Run: headless pygame with SDL's dummy video driver; simulated clock (each Clock.tick advances the game by its frame time, no real sleeping); random seed 0; keys injected as events and as key.get_pressed() state; no mouse input.
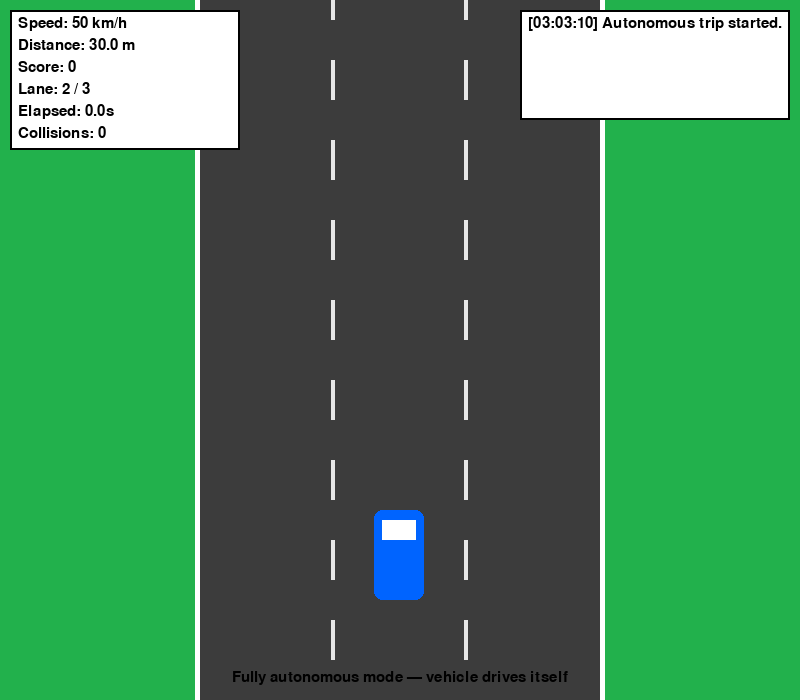
Frame 1 of 4 · flips 1–60 · no input
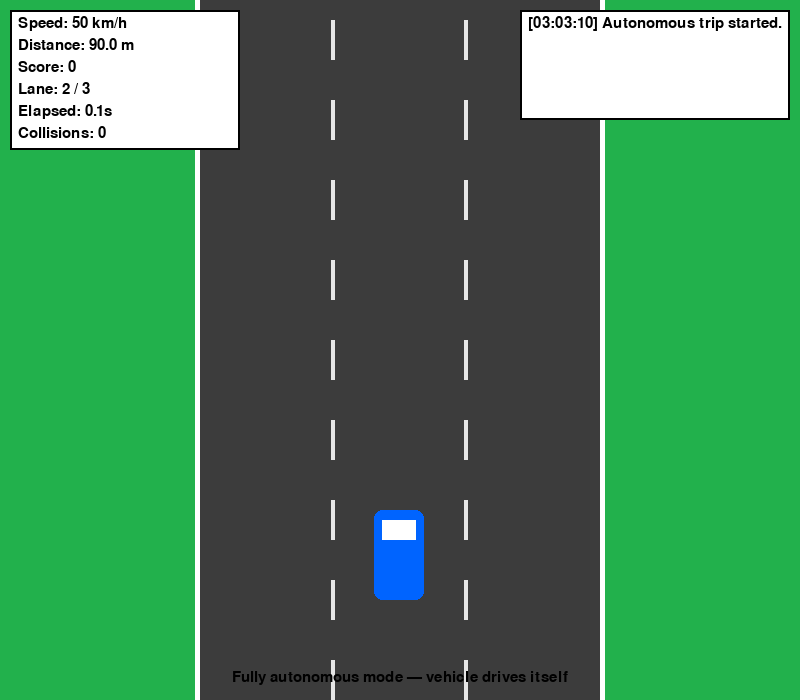
Frame 2 of 4 · flips 61–180 · tapped SPACE, RETURN · held RIGHT (→), D
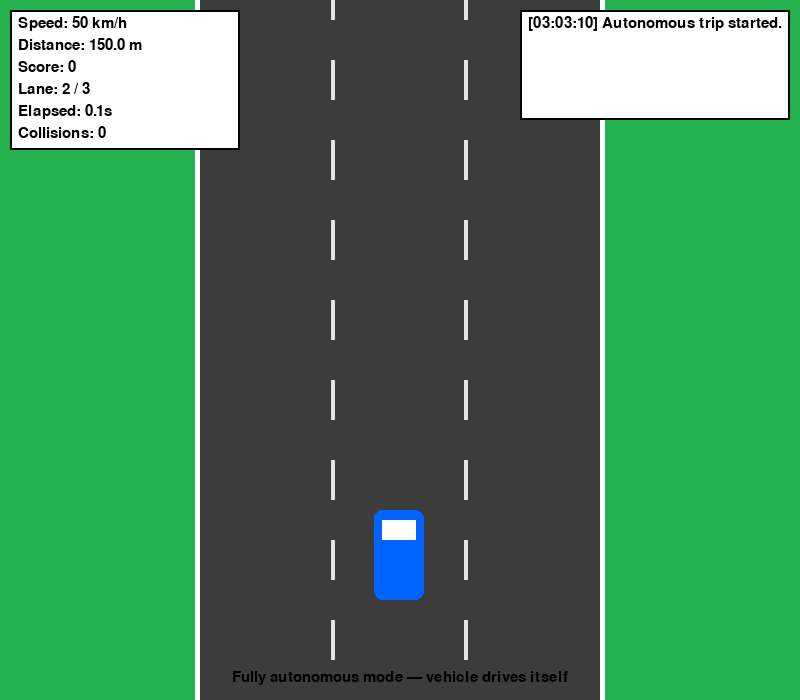
Frame 3 of 4 · flips 181–300 · held DOWN (↓), S
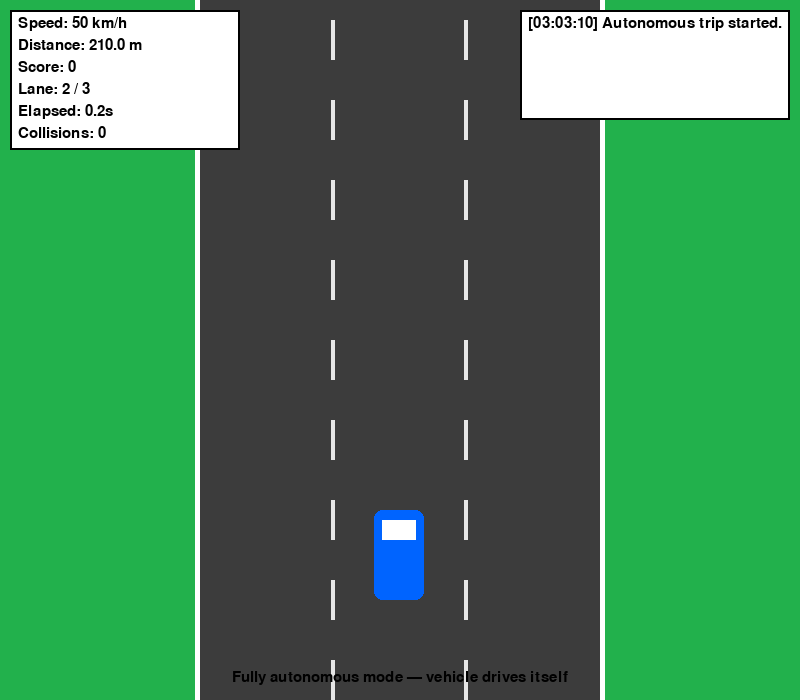
Frame 4 of 4 · flips 301–420 · held LEFT (←), A, UP (↑), W

The pygame program that drew these frames:

import pygame
import sys
import random
import time

pygame.init()

# -----------------------------
# SCREEN SETTINGS
# -----------------------------
WIDTH = 800
HEIGHT = 700

screen = pygame.display.set_mode((WIDTH, HEIGHT))
pygame.display.set_caption("Autonomous Matatu - Self-Driving Simulation")
clock = pygame.time.Clock()

# -----------------------------
# COLOURS
# -----------------------------
GREEN = (34, 177, 76)
GRAY = (60, 60, 60)
LANE_LINE = (230, 230, 230)
WHITE = (255, 255, 255)
BLACK = (0, 0, 0)
BLUE = (0, 100, 255)
RED = (255, 0, 0)
ORANGE = (255, 140, 0)
YELLOW = (255, 220, 0)

# -----------------------------
# ROAD & LANE SETUP
# -----------------------------
ROAD_X = 200
ROAD_WIDTH = 400
NUM_LANES = 3
LANE_WIDTH = ROAD_WIDTH // NUM_LANES
LANE_CENTERS = [ROAD_X + LANE_WIDTH * i + LANE_WIDTH // 2 for i in range(NUM_LANES)]

# -----------------------------
# Fonts
# -----------------------------
font = pygame.font.SysFont(None, 30)
big_font = pygame.font.SysFont(None, 48)
small_font = pygame.font.SysFont(None, 22)

# -----------------------------
# Matatu (Self-Driving Vehicle)
# -----------------------------
CAR_W, CAR_H = 50, 90
current_lane = 1
car = pygame.Rect(0, 0, CAR_W, CAR_H)
car.centerx = LANE_CENTERS[current_lane]
car.bottom = 600

base_speed = 5
car_speed = base_speed
braking = False
was_stopped = False
lane_change_cooldown = 0
LANE_CHANGE_DELAY = 20

# -----------------------------
# Game condition
# -----------------------------
score = 0
distance_m = 0
collisions = 0
start_time = time.time()

# -----------------------------
# Obstacle Classes
# -----------------------------
class Vehicle:
    def __init__(self):
        self.lane = random.randint(0, NUM_LANES - 1)
        self.rect = pygame.Rect(0, 0, 50, 90)
        self.rect.centerx = LANE_CENTERS[self.lane]
        self.rect.bottom = -50
        self.color = random.choice([ORANGE, (150, 0, 200), (0, 150, 150)])
        self.danger = 3
        self.kind = "Vehicle"

    def update(self, scroll_speed):
        self.rect.y += scroll_speed

    def draw(self, screen):
        pygame.draw.rect(screen, self.color, self.rect, border_radius=6)


class ZebraCrossing:
    def __init__(self):
        self.rect = pygame.Rect(ROAD_X, -40, ROAD_WIDTH, 30)
        self.pedestrian_present = random.random() < 0.35  # most crossings are empty

        if self.pedestrian_present:
            self.walk_dir = random.choice([1, -1])  # 1 = left->right, -1 = right->left
            self.ped_speed = 2.5

            if self.walk_dir == 1:
                start_x = ROAD_X - 30
            else:
                start_x = ROAD_X + ROAD_WIDTH + 10

            self.ped_rect = pygame.Rect(0, 0, 18, 26)
            self.ped_rect.x = start_x
            self.ped_rect.centery = self.rect.centery
            self.has_started_walking = False

        self.danger = 3 if self.pedestrian_present else 0
        self.kind = "Zebra Crossing"

    def update(self, scroll_speed, near_car):
        self.rect.y += scroll_speed
        if self.pedestrian_present:
            self.ped_rect.y = self.rect.centery - self.ped_rect.height // 2

            if near_car:
                self.has_started_walking = True

            if self.has_started_walking:
                self.ped_rect.x += self.ped_speed * self.walk_dir

                if self.walk_dir == 1 and self.ped_rect.x > ROAD_X + ROAD_WIDTH + 10:
                    self.pedestrian_present = False
                elif self.walk_dir == -1 and self.ped_rect.right < ROAD_X - 10:
                    self.pedestrian_present = False

    def draw(self, screen):
        for i in range(8):
            stripe = pygame.Rect(ROAD_X + i * (ROAD_WIDTH // 8), self.rect.y, 25, 30)
            pygame.draw.rect(screen, WHITE, stripe)
        if self.pedestrian_present:
            pygame.draw.circle(screen, RED, (self.ped_rect.centerx, self.ped_rect.y + 6), 7)
            pygame.draw.rect(screen, RED, (self.ped_rect.x + 4, self.ped_rect.y + 12, 8, 14))


obstacles = []

# Vehicles spawn-check frequently
SPAWN_EVENT = pygame.USEREVENT + 1
pygame.time.set_timer(SPAWN_EVENT, 1300)

# Zebra crossings spawn-check far less often, creating a bigger gap between them
ZEBRA_SPAWN_EVENT = pygame.USEREVENT + 2
pygame.time.set_timer(ZEBRA_SPAWN_EVENT, 4000)

scroll_offset = 0

# -----------------------------
# Event log
# -----------------------------
event_log = []
def log_event(msg):
    event_log.append(f"[{time.strftime('%H:%M:%S')}] {msg}")
    if len(event_log) > 4:
        event_log.pop(0)

log_event("Autonomous trip started.")

# -----------------------------
# Lookahead zone (for lane-change decisions on vehicles)
# -----------------------------
LOOKAHEAD_TOP = car.top - 180
LOOKAHEAD_BOTTOM = car.top + 10

def get_danger_in_lane(lane_index):
    lookahead_rect = pygame.Rect(LANE_CENTERS[lane_index] - LANE_WIDTH // 2,
                                  LOOKAHEAD_TOP, LANE_WIDTH, LOOKAHEAD_BOTTOM - LOOKAHEAD_TOP)
    highest = 0
    for obs in obstacles:
        if isinstance(obs, Vehicle):
            if obs.lane == lane_index and obs.rect.colliderect(lookahead_rect):
                highest = max(highest, obs.danger)
    return highest


# -----------------------------
# Stoping (close range, only for pedestrian crossings)
# -----------------------------
STOP_ZONE_TOP = car.top - 70
STOP_ZONE_BOTTOM = car.top + 10
NEAR_ZONE_TOP = car.top - 150
NEAR_ZONE_BOTTOM = car.top + 10

def crossing_is_near(obs):
    near_zone = pygame.Rect(ROAD_X, NEAR_ZONE_TOP, ROAD_WIDTH, NEAR_ZONE_BOTTOM - NEAR_ZONE_TOP)
    return obs.rect.colliderect(near_zone)

def pedestrian_blocking_car():
    stop_zone = pygame.Rect(ROAD_X, STOP_ZONE_TOP, ROAD_WIDTH, STOP_ZONE_BOTTOM - STOP_ZONE_TOP)
    for obs in obstacles:
        if isinstance(obs, ZebraCrossing) and obs.pedestrian_present:
            if obs.ped_rect.colliderect(stop_zone):
                return obs
    return None


running = True
while running:
    clock.tick(60)

    for event in pygame.event.get():
        if event.type == pygame.QUIT:
            running = False

        if event.type == SPAWN_EVENT:
            if random.random() < 0.6:
                obstacles.append(Vehicle())

        if event.type == ZEBRA_SPAWN_EVENT:
            if random.random() < 0.7:
                obstacles.append(ZebraCrossing())

    elapsed = time.time() - start_time

    # ---------------- AUTONOMOUS MOVEMENT ----------------
    blocking_crossing = pedestrian_blocking_car()

    if blocking_crossing is not None:
        braking = True
        car_speed = 0
        if not was_stopped:
            log_event("Pedestrian crossing — STOPPING")
        was_stopped = True
    else:
        if was_stopped:
            log_event("Pedestrian cleared — resuming")
        was_stopped = False

        danger_current = get_danger_in_lane(current_lane)

        if danger_current >= 2:
            best_lane = current_lane
            best_danger = danger_current

            for lane_i in range(NUM_LANES):
                if lane_i == current_lane:
                    continue
                d = get_danger_in_lane(lane_i)
                if d < best_danger:
                    best_danger = d
                    best_lane = lane_i

            if best_lane != current_lane and lane_change_cooldown == 0:
                direction = "RIGHT" if best_lane > current_lane else "LEFT"
                current_lane = best_lane
                lane_change_cooldown = LANE_CHANGE_DELAY
                log_event(f"Auto-changed lane {direction} to avoid vehicle")
                braking = False
                car_speed = base_speed
            else:
                braking = True
                car_speed = 1
                if random.random() < 0.05:
                    log_event("Braking for vehicle ahead")
        else:
            braking = False
            car_speed = base_speed

    if lane_change_cooldown > 0:
        lane_change_cooldown -= 1

    target_x = LANE_CENTERS[current_lane]
    if car.centerx < target_x:
        car.centerx = min(car.centerx + 8, target_x)
    elif car.centerx > target_x:
        car.centerx = max(car.centerx - 8, target_x)

    # ----------------  OBSTACLES ----------------
    for obs in obstacles:
        if isinstance(obs, Vehicle):
            obs.update(car_speed)
        elif isinstance(obs, ZebraCrossing):
            near = crossing_is_near(obs)
            obs.update(car_speed, near)

    still_active = []
    for obs in obstacles:
        off_screen = obs.rect.top > HEIGHT
        if off_screen:
            score += 10
        else:
            still_active.append(obs)
    obstacles = still_active

    # ---------------- COLLISION  ----------------
    for obs in obstacles:
        if isinstance(obs, Vehicle):
            if car.colliderect(obs.rect):
                collisions += 1
                log_event(f"Collided with {obs.kind}!")
                obstacles.remove(obs)
                break
        elif isinstance(obs, ZebraCrossing):
            if obs.pedestrian_present and car.colliderect(obs.ped_rect):
                collisions += 1
                log_event("Hit a pedestrian!")
                obs.pedestrian_present = False
                break

    distance_m += car_speed / 10
    scroll_offset = (scroll_offset + car_speed) % 80

    # ---------------- DRAWINGS ----------------
    screen.fill(GREEN)
    pygame.draw.rect(screen, GRAY, (ROAD_X, 0, ROAD_WIDTH, HEIGHT))

    for lane_i in range(1, NUM_LANES):
        x = ROAD_X + lane_i * LANE_WIDTH
        for y in range(-80, HEIGHT, 80):
            pygame.draw.rect(screen, LANE_LINE, (x - 2, y + scroll_offset, 4, 40))

    pygame.draw.rect(screen, WHITE, (ROAD_X - 5, 0, 5, HEIGHT))
    pygame.draw.rect(screen, WHITE, (ROAD_X + ROAD_WIDTH, 0, 5, HEIGHT))

    for obs in obstacles:
        obs.draw(screen)

    pygame.draw.rect(screen, BLUE, car, border_radius=8)
    pygame.draw.rect(screen, WHITE, (car.x + 8, car.y + 10, car.width - 16, 20))

    # ---------------- DISPLAY ----------------
    status_label = "STOPPED (pedestrian)" if car_speed == 0 else ("BRAKING" if braking else "")
    hud_lines = [
        f"Speed: {car_speed * 10} km/h" + (f"  [{status_label}]" if status_label else ""),
        f"Distance: {distance_m:.1f} m",
        f"Score: {score}",
        f"Lane: {current_lane + 1} / {NUM_LANES}",
        f"Elapsed: {elapsed:.1f}s",
        f"Collisions: {collisions}",
    ]
    panel = pygame.Rect(10, 10, 230, 140)
    pygame.draw.rect(screen, WHITE, panel)
    pygame.draw.rect(screen, BLACK, panel, 2)
    for i, line in enumerate(hud_lines):
        screen.blit(small_font.render(line, True, BLACK), (18, 16 + i * 22))

    log_panel = pygame.Rect(WIDTH - 280, 10, 270, 110)
    pygame.draw.rect(screen, WHITE, log_panel)
    pygame.draw.rect(screen, BLACK, log_panel, 2)
    for i, line in enumerate(event_log):
        screen.blit(small_font.render(line, True, BLACK), (log_panel.x + 8, log_panel.y + 6 + i * 22))

    info_text = small_font.render("Fully autonomous mode — vehicle drives itself", True, BLACK)
    screen.blit(info_text, (WIDTH // 2 - info_text.get_width() // 2, HEIGHT - 30))

    pygame.display.flip()

pygame.quit()
sys.exit()
